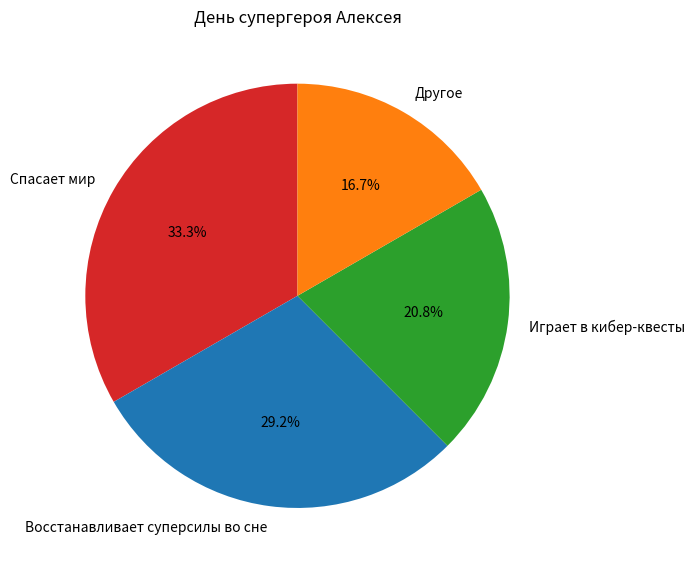

Source code (Python):
import matplotlib.pyplot as plt
from pathlib import Path

labels = ['Спасает мир', 'Восстанавливает суперсилы во сне',
          'Играет в кибер-квесты', 'Другое']
hours = [8, 7, 5, 4]

fig, ax = plt.subplots(figsize=(7, 7))

ax.pie(hours,
       labels=labels,
       autopct='%1.1f%%',
       startangle=90,
       colors=['tab:red', 'tab:blue', 'tab:green', 'tab:orange'])

ax.set_title('День супергероя Алексея')

fig.tight_layout()

fig.savefig('superhero.png', dpi=150)
plt.show()
